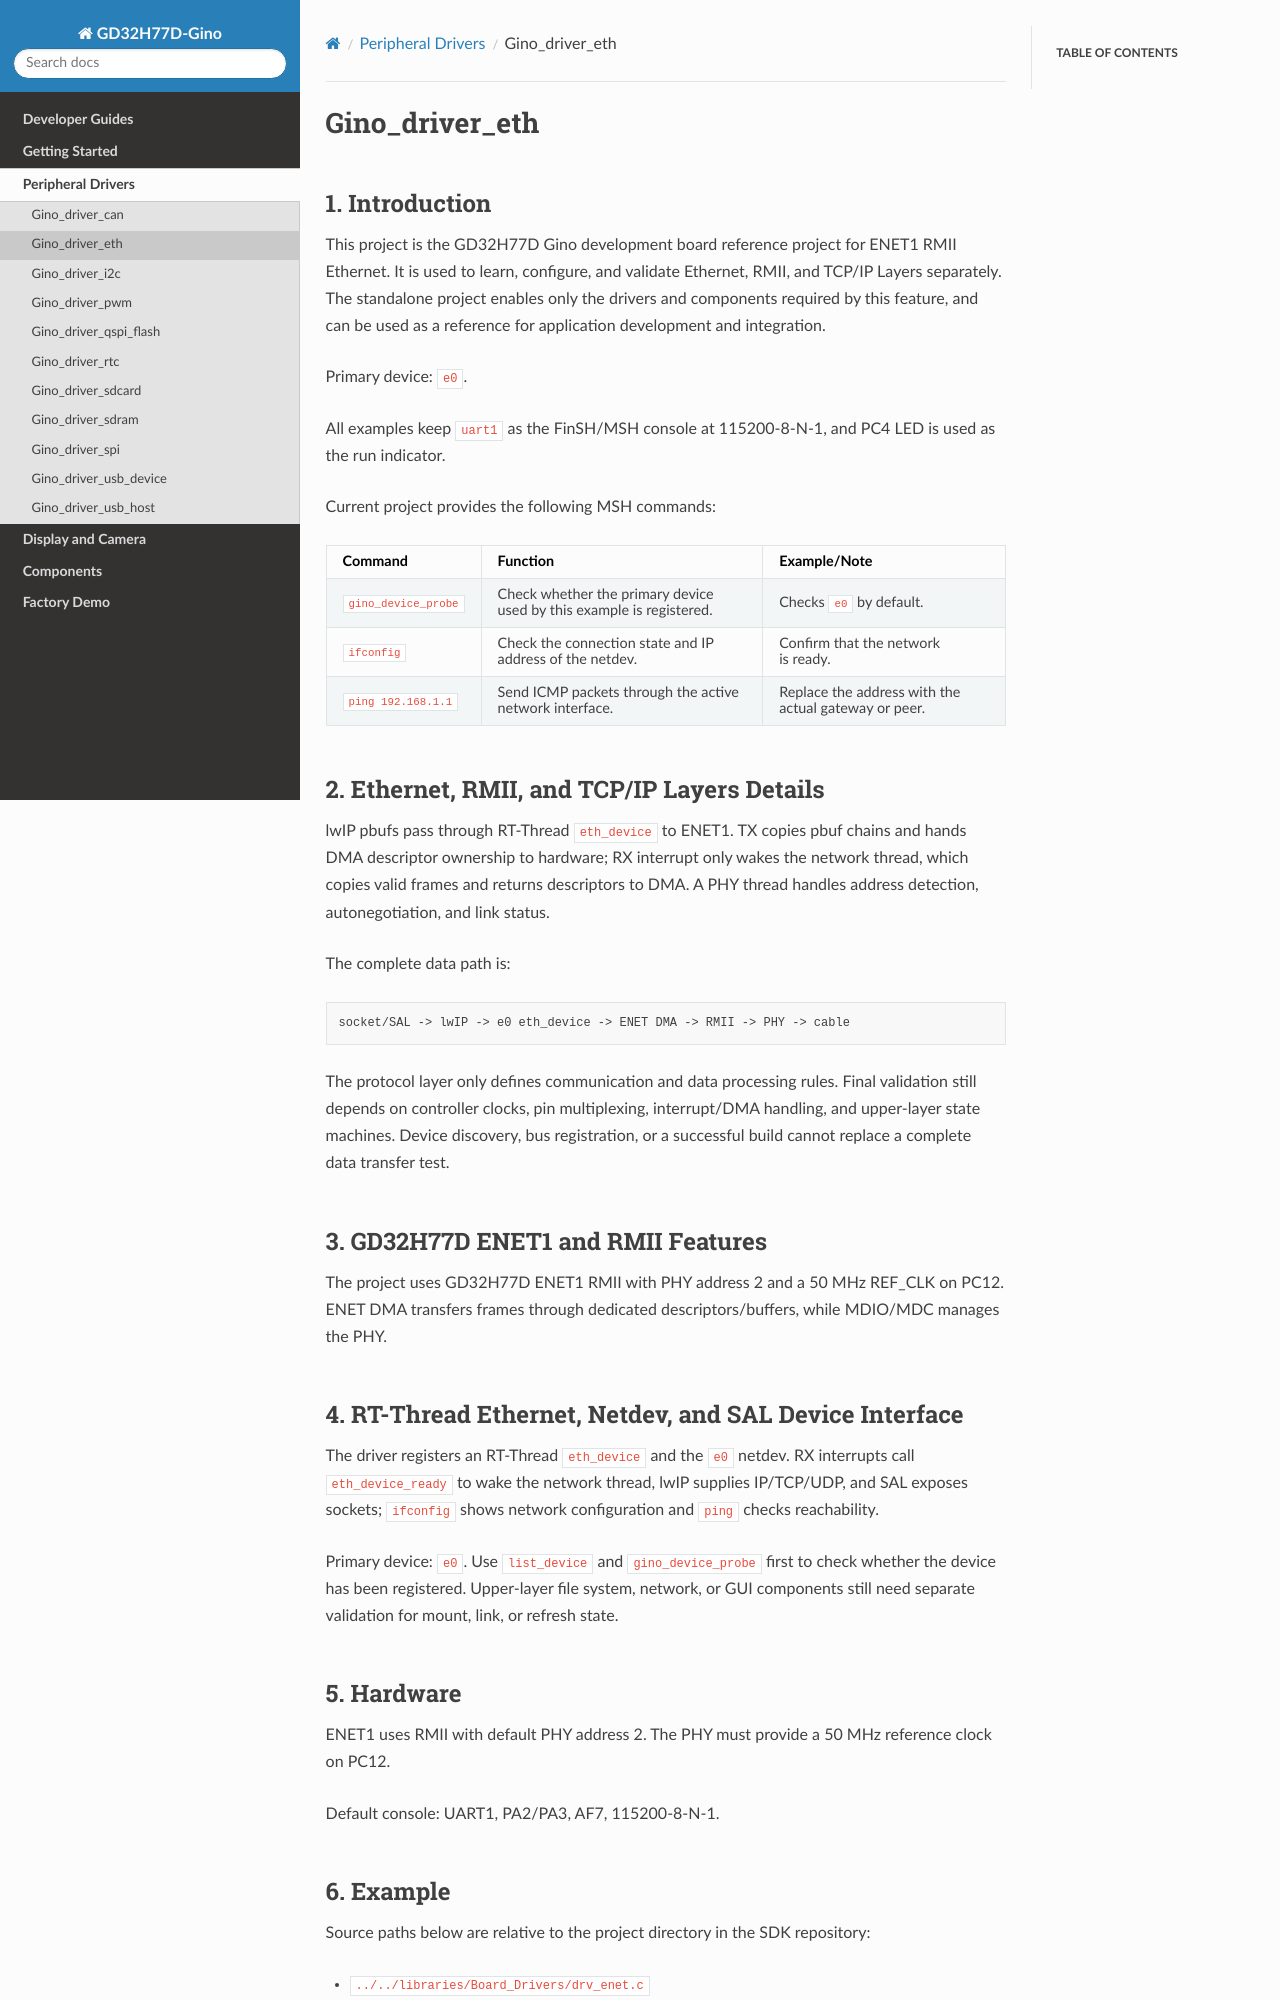

repository: CYFS3/sdk-bsp-gd32h77d-realthread-ginopi · page: latest/projects/Gino_driver_eth/README.html · generator: sphinx

# Gino_driver_eth

## 1. Introduction

This project is the GD32H77D Gino development board reference project for ENET1 RMII Ethernet. It is used to learn, configure, and validate Ethernet, RMII, and TCP/IP Layers separately. The standalone project enables only the drivers and components required by this feature, and can be used as a reference for application development and integration.

Primary device: `e0`.

All examples keep `uart1` as the FinSH/MSH console at 115200-8-N-1, and PC4 LED is used as the run indicator.

Current project provides the following MSH commands:

| Command | Function | Example/Note |
| --- | --- | --- |
| `gino_device_probe` | Check whether the primary device used by this example is registered. | Checks `e0` by default. |
| `ifconfig` | Check the connection state and IP address of the netdev. | Confirm that the network is ready. |
| `ping 192.168.1.1` | Send ICMP packets through the active network interface. | Replace the address with the actual gateway or peer. |

## 2. Ethernet, RMII, and TCP/IP Layers Details

lwIP pbufs pass through RT-Thread `eth_device` to ENET1. TX copies pbuf chains and hands DMA descriptor ownership to hardware; RX interrupt only wakes the network thread, which copies valid frames and returns descriptors to DMA. A PHY thread handles address detection, autonegotiation, and link status.

The complete data path is:

```text
socket/SAL -> lwIP -> e0 eth_device -> ENET DMA -> RMII -> PHY -> cable
```

The protocol layer only defines communication and data processing rules. Final validation still depends on controller clocks, pin multiplexing, interrupt/DMA handling, and upper-layer state machines. Device discovery, bus registration, or a successful build cannot replace a complete data transfer test.

## 3. GD32H77D ENET1 and RMII Features

The project uses GD32H77D ENET1 RMII with PHY address 2 and a 50 MHz REF_CLK on PC12. ENET DMA transfers frames through dedicated descriptors/buffers, while MDIO/MDC manages the PHY.

## 4. RT-Thread Ethernet, Netdev, and SAL Device Interface

The driver registers an RT-Thread `eth_device` and the `e0` netdev. RX interrupts call `eth_device_ready` to wake the network thread, lwIP supplies IP/TCP/UDP, and SAL exposes sockets; `ifconfig` shows network configuration and `ping` checks reachability.

Primary device: `e0`. Use `list_device` and `gino_device_probe` first to check whether the device has been registered. Upper-layer file system, network, or GUI components still need separate validation for mount, link, or refresh state.
